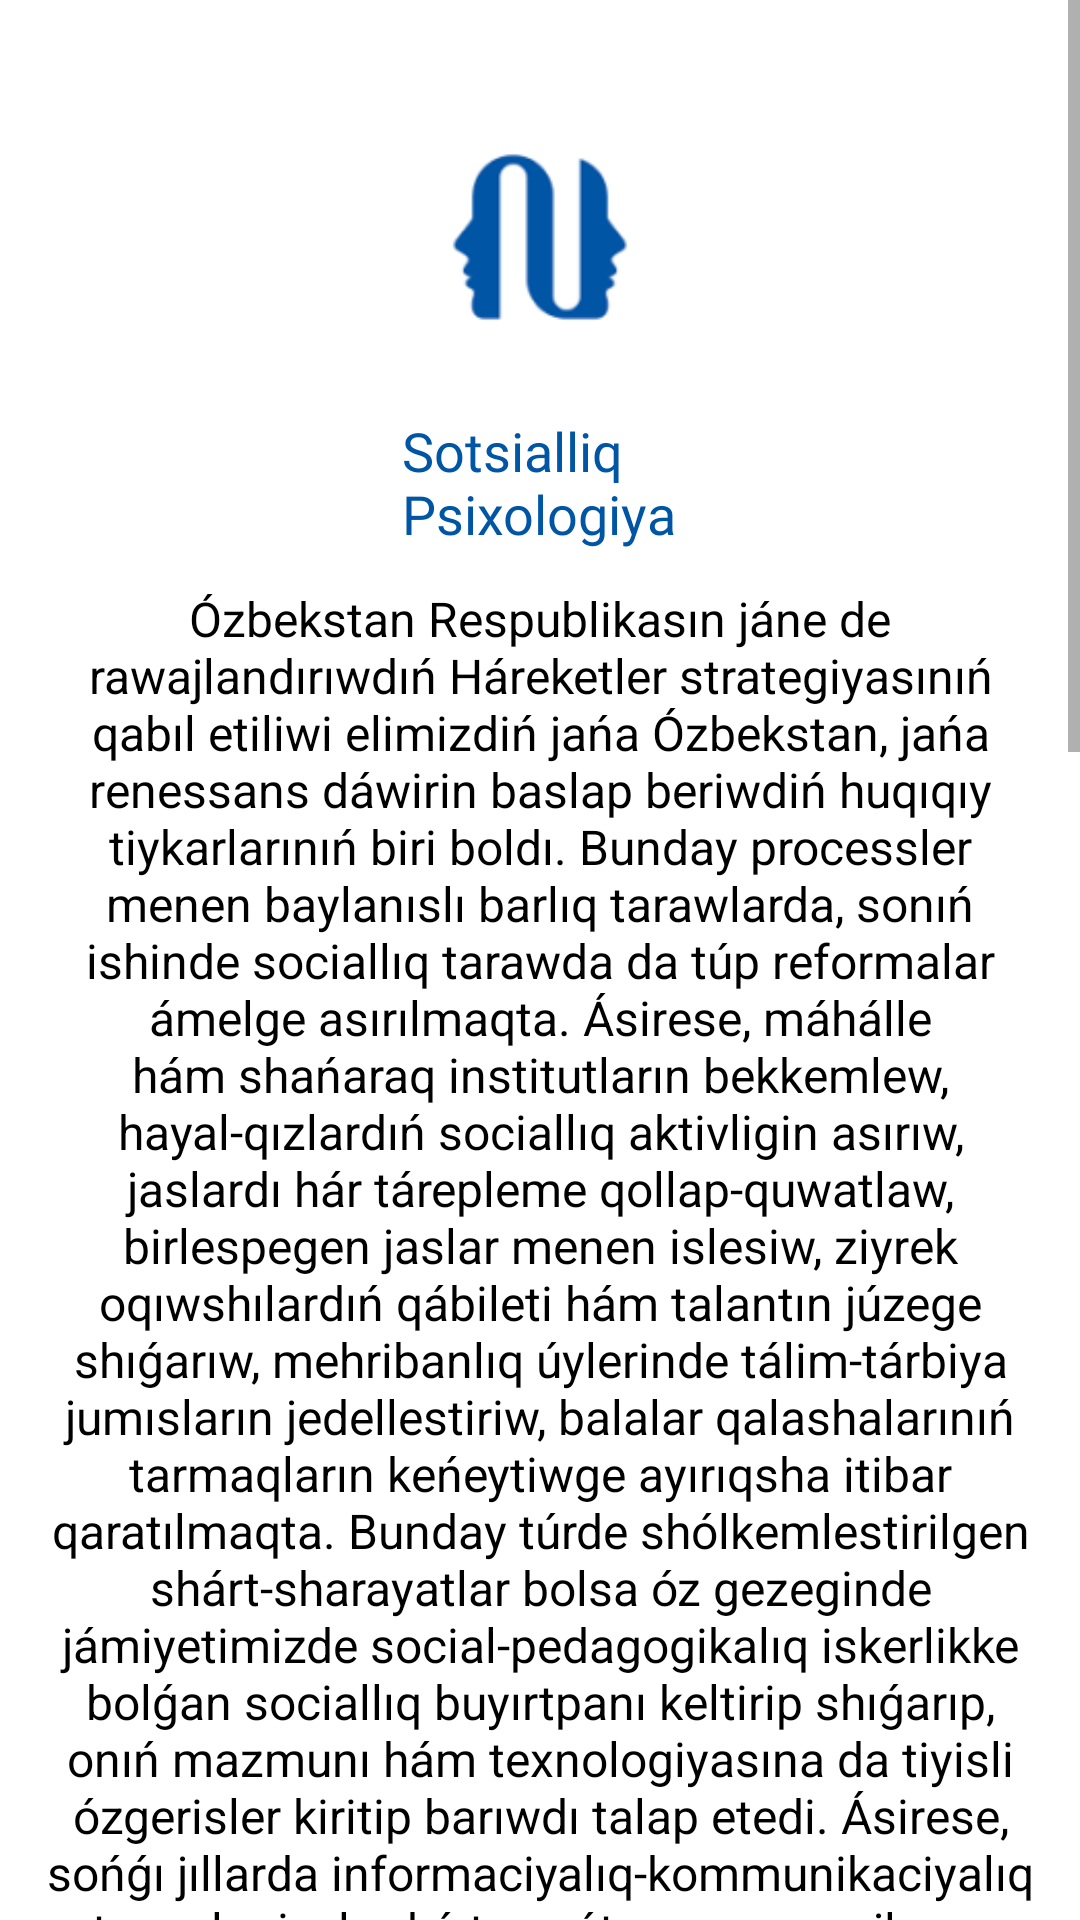

Reconstruct the res/layout file that produces this screen, plus the resources it refers to.
<!-- AndroidManifest.xml: application theme Theme.SocialPhysiology -->
<!-- res/layout/info_fragment.xml -->
<?xml version="1.0" encoding="utf-8"?>
<ScrollView xmlns:android="http://schemas.android.com/apk/res/android"
    xmlns:tools="http://schemas.android.com/tools"
    android:layout_width="match_parent"
    android:layout_height="match_parent"
    tools:context=".ui.info.InfoFragment">

    <RelativeLayout
        android:layout_width="match_parent"
        android:layout_height="match_parent">

        <ImageView
            android:id="@+id/img_app"
            android:layout_width="110dp"
            android:layout_height="110dp"
            android:layout_centerHorizontal="true"
            android:layout_marginTop="24dp"
            android:src="@drawable/app_image" />

        <TextView
            android:id="@+id/tv_app_name"
            android:layout_width="wrap_content"
            android:layout_height="wrap_content"
            android:text="@string/app_qq"
            android:textSize="18sp"
            android:layout_below="@id/img_app"
            android:layout_centerHorizontal="true"
            android:layout_marginTop="4dp"
            android:textColor="@color/app_color"
            android:fontFamily="@font/comfortaa_light"
            />

        <TextView
            android:id="@+id/tv_kirish"
            android:layout_width="wrap_content"
            android:layout_height="wrap_content"
            android:layout_below="@id/tv_app_name"
            android:layout_centerHorizontal="true"
            android:layout_marginTop="4dp"
            android:layout_margin="12dp"
            android:textAlignment="center"
            android:text="@string/kirish"
            android:textColor="@color/black"
            android:textSize="16sp" />

    </RelativeLayout>

</ScrollView>
<!-- resources referenced by this layout -->
<resources>
  <color name="app_color">#0055A5</color>
  <color name="black">#FF000000</color>
  <string name="app_qq">Sotsialliq\nPsixologiya</string>
  <string name="kirish">Ózbekstan Respublikasın jáne de rawajlandırıwdıń Háreketler strategiyasınıń qabıl etiliwi elimizdiń jańa Ózbekstan, jańa renessans dáwirin baslap beriwdiń huqıqıy tiykarlarınıń biri boldı. Bunday processler menen baylanıslı barlıq tarawlarda, sonıń ishinde sociallıq tarawda da túp reformalar ámelge asırılmaqta. Ásirese, máhálle hám shańaraq institutların bekkemlew, hayal-qızlardıń sociallıq aktivligin asırıw, jaslardı hár tárepleme qollap-quwatlaw, birlespegen jaslar menen islesiw, ziyrek oqıwshılardıń qábileti hám talantın júzege shıǵarıw, mehribanlıq úylerinde tálim-tárbiya jumısların jedellestiriw, balalar qalashalarınıń tarmaqların keńeytiwge ayırıqsha itibar qaratılmaqta. Bunday túrde shólkemlestirilgen shárt-sharayatlar bolsa óz gezeginde jámiyetimizde social-pedagogikalıq iskerlikke bolǵan sociallıq buyırtpanı keltirip shıǵarıp, onıń mazmunı hám texnologiyasına da tiyisli ózgerisler kiritip barıwdı talap etedi.
  Ásirese, sońǵı jıllarda informaciyalıq-kommunikaciyalıq texnologiyalardıń tez pát penen rawajlanıp barıwı kóplegen unamlı jetiskenlikler menen bir qatarda oqıwshı-jaslarda komp’yuter oyınları, Internetke baylanıp qalıw, hár túrli informaciyalardıń tásiri astında júzege keletuǵın patogen (salamat bolmaǵan) pikirlerdi de júzege keltirmekte. Patogen pikirlew bolsa óz gezeginde fizikalıq (erte hám tártipsiz jınıslı baylanıslarǵa bolǵan qızıǵıwshılıqlardıń artıp barıwı), psixologiyalıq (affektiv emociya, jeke orientaciya, yaǵnıy psixologiyalıq baǵdarlanǵanlıqtıń ózgeriwi), pedagogikalıq («ǵalabalıq mádeniyat»qa beriliw, mádeniyatsızlıq, tárbiyasızlıq) normalardan sheginiw sıyaqlı hár túrli jaǵdaylarǵa alıp kelmekte. Normalardan sheginiwdiń bul sıyaqlı kórinisleriniń integraciyası oqıwshı-jaslar arasında jınayatshılıq, biyzarılıq, suicid sıyaqlı jaǵdaylardıń kóbeyip barıwına alıp kelmekte. Sonıń ushında ilimpaz N.S.Fayzullaeva jámiyette júzege kelgen házirgi jaǵday jas áwladtı sociallıq tárbiyalawdıń jańasha modelin tabıwdı talap etetuǵınlıǵın, sonday-aq turmıstıń ózi shaxstı ashıq sociallıq ortalıqta, jámiyettiń tárbiya menen shuǵıllanatuǵın barlıq sistemalarında (mektep, shańaraq, miynet jámáátleri, jámáátshilik) bir-biri menen jaqınnan baylanıs ornatıw sharayatlarında tárbiyalaw sıyaqlı wazıypanıń qoyılǵanlıǵın bildiredi. Bul bolsa óz gezeginde usınday sociallıq institutlardıń bala tárbiyasındaǵı birgelikte is alıp barıwın támiynlewdiń ilimiy tikarların jaratıp beretuǵın sociallıq pedagogikaǵa bolǵan sociallıq mútájlikti keltirip shıǵaradı. Sonday-ak, pedagoglardan oqıw orınlarında tálim hám tárbiyalıq jumıslardı alıp barıw menen bir qatarda sociallıq pedagogikanıń teoriyalıq hám ámeliy tiykarları menen qurallanıwın, bul taraw qánigelerinde talabalıq dáwirden baslap social-pedagogikalıq kompetentlikti qáliplestirip hám rawajlandırıp barıwdı talap etedi.
  Sociallıq pedagogika pedagogikanıń ayırıqsha tarmaǵı sıpatında sociallıq qáwipli toparlarǵa kiretuǵın balalar hám jaslardı, sonıń menen bir qatarda sociallıq institutlardıń social-pedagogikalıq iskerligi, social-pedagogikalıq iskerlik metod hám texnologiyaların úyreniwdi kózde tutadı. Bul sabaqlıqta avtorlar tárepinen usınday máseleler ilimiy konceptual tiykarlarǵa súyengen halda sáwlelendirip beriwge háreket etilgen.
  </string>
  <color name="white">#FFFFFFFF</color>
  <color name="teal_200">#FF03DAC5</color>
  <color name="teal_700">#FF018786</color>
</resources>
